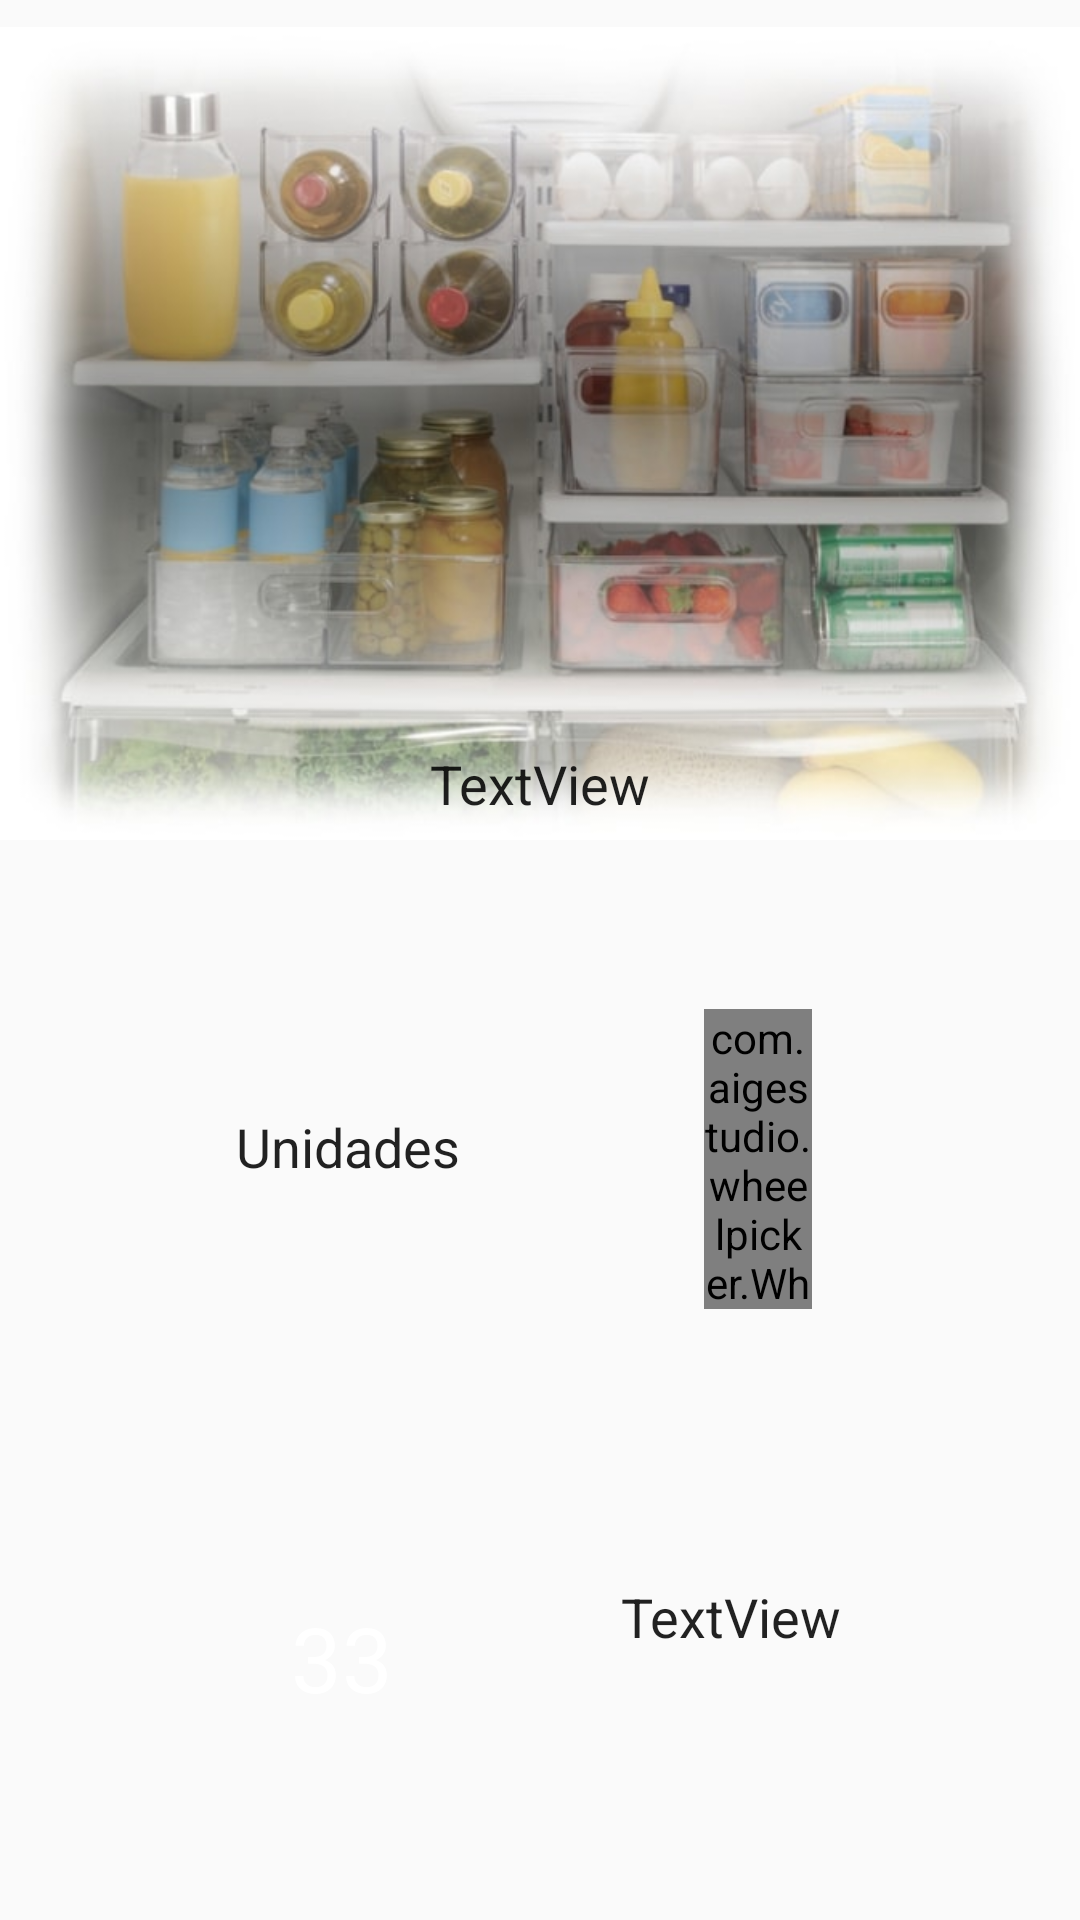

This screen was rendered from an Android layout file. Write that file and the resources it references.
<!-- AndroidManifest.xml: application theme AppTheme -->
<!-- res/layout/fragment_detalles.xml -->
<FrameLayout xmlns:android="http://schemas.android.com/apk/res/android"
    xmlns:app="http://schemas.android.com/apk/res-auto"
    xmlns:tools="http://schemas.android.com/tools"
    android:layout_width="match_parent"
    android:layout_height="match_parent"
    tools:context="net.ddns.smartfridge.smartfridgev2.vista.fragmentos.Fragment_detalles">

    <android.support.constraint.ConstraintLayout
        android:id="@+id/constraintLayout"
        android:layout_width="match_parent"
        android:layout_height="match_parent"
        tools:context="net.ddns.smartfridge.smartfridgev2.vista.actividades.ca.DetallesActivity">

        <ImageView
            android:id="@+id/ivFondoBlur"
            android:layout_width="wrap_content"
            android:layout_height="289dp"
            android:src="@drawable/inside_fridge2"
            app:layout_constraintBottom_toBottomOf="parent"
            app:layout_constraintEnd_toEndOf="parent"
            app:layout_constraintStart_toStartOf="parent"
            app:layout_constraintTop_toTopOf="parent"
            app:layout_constraintVertical_bias="0.0" />

        <ImageView
            android:id="@+id/ivAlimentoDetalles"
            android:layout_width="198dp"
            android:layout_height="177dp"
            android:layout_marginBottom="8dp"
            android:layout_marginEnd="8dp"
            android:layout_marginStart="8dp"
            android:layout_marginTop="8dp"
            app:layout_constraintBottom_toBottomOf="parent"
            app:layout_constraintEnd_toEndOf="parent"
            app:layout_constraintStart_toStartOf="parent"
            app:layout_constraintTop_toTopOf="parent"
            app:layout_constraintVertical_bias="0.091"
            app:srcCompat="@mipmap/ic_launcher_round" />

        <TextView
            android:id="@+id/tvNombreAlimentoDetalles"
            android:layout_width="205dp"
            android:layout_height="71dp"
            android:gravity="center"
            android:text="TextView"
            android:textAlignment="center"
            android:textAppearance="@style/TextAppearance.AppCompat"
            android:textSize="18sp"
            app:layout_constraintEnd_toEndOf="@+id/ivAlimentoDetalles"
            app:layout_constraintStart_toStartOf="@+id/ivAlimentoDetalles"
            app:layout_constraintTop_toBottomOf="@+id/ivAlimentoDetalles" />

        <com.aigestudio.wheelpicker.WheelPicker
            android:id="@+id/wheelUdsDetalles"
            android:layout_width="36dp"
            android:layout_height="100dp"
            android:layout_marginStart="8dp"
            android:layout_marginTop="8dp"
            app:layout_constraintBottom_toBottomOf="@+id/tvUnidadesDetalles"
            app:layout_constraintEnd_toEndOf="parent"
            app:layout_constraintHorizontal_bias="0.397"
            app:layout_constraintStart_toEndOf="@+id/tvUnidadesDetalles"
            app:layout_constraintTop_toTopOf="@+id/tvUnidadesDetalles"
            app:wheel_atmospheric="true"
            app:wheel_curved="true"
            app:wheel_cyclic="false"
            app:wheel_indicator="true"
            app:wheel_indicator_color="@color/colorAccent"
            app:wheel_item_space="80px"
            app:wheel_item_text_color="@color/light_grey_superLight"
            app:wheel_item_text_size="15dp"
            app:wheel_maximum_width_text="15dp"
            app:wheel_selected_item_position="1"
            app:wheel_selected_item_text_color="@color/grey_dark" />

        <TextView
            android:id="@+id/tvUnidadesDetalles"
            android:layout_width="103dp"
            android:layout_height="38dp"
            android:layout_marginBottom="8dp"
            android:layout_marginTop="8dp"
            android:gravity="center"
            android:text="Unidades"
            android:textAppearance="@style/TextAppearance.AppCompat"
            android:textSize="18sp"
            app:layout_constraintBottom_toBottomOf="parent"
            app:layout_constraintEnd_toEndOf="parent"
            app:layout_constraintHorizontal_bias="0.252"
            app:layout_constraintStart_toStartOf="parent"
            app:layout_constraintTop_toBottomOf="@+id/tvNombreAlimentoDetalles"
            app:layout_constraintVertical_bias="0.203" />

        <TextView
            android:id="@+id/tvFechaCaducidadDetalles"
            android:layout_width="103dp"
            android:layout_height="38dp"
            android:layout_marginBottom="8dp"
            android:layout_marginEnd="8dp"
            android:layout_marginStart="8dp"
            android:layout_marginTop="8dp"
            android:gravity="center"
            android:text="TextView"
            android:textAlignment="center"
            android:textAppearance="@style/TextAppearance.AppCompat"
            android:textSize="18sp"
            app:layout_constraintBottom_toBottomOf="parent"
            app:layout_constraintEnd_toEndOf="parent"
            app:layout_constraintHorizontal_bias="0.385"
            app:layout_constraintStart_toEndOf="@+id/tvDiasRestantesDetalles"
            app:layout_constraintTop_toBottomOf="@+id/wheelUdsDetalles"
            app:layout_constraintVertical_bias="0.506" />

        <TextView
            android:id="@+id/tvDiasRestantesDetalles"
            android:layout_width="70dp"
            android:layout_height="70dp"
            android:layout_marginBottom="8dp"
            android:layout_marginEnd="8dp"
            android:layout_marginTop="8dp"
            android:background="@drawable/rounded_textview"
            android:gravity="center"
            android:text="33"
            android:textAlignment="center"
            android:textAppearance="@style/TextAppearance.AppCompat"
            android:textColor="@android:color/white"
            android:textSize="30sp"
            app:layout_constraintBottom_toBottomOf="parent"
            app:layout_constraintEnd_toEndOf="parent"
            app:layout_constraintHorizontal_bias="0.28"
            app:layout_constraintStart_toStartOf="parent"
            app:layout_constraintTop_toBottomOf="@+id/tvUnidadesDetalles"
            app:layout_constraintVertical_bias="0.71000004" />

    </android.support.constraint.ConstraintLayout>

</FrameLayout>
<!-- resources referenced by this layout -->
<resources>
  <color name="colorAccent">#1CACCC</color>
  <color name="grey_dark">#555866</color>
  <color name="light_grey_superLight">#B6B5BA</color>
  <!-- drawable inside_fridge2: jpg bitmap (drawable, 44499 bytes) -->
  <style name="AppTheme" parent="Theme.AppCompat.Light.DarkActionBar">
          
          <item name="colorPrimary">@color/colorPrimary</item>
          <item name="colorPrimaryDark">@color/colorPrimaryDark</item>
          <item name="colorAccent">@color/colorAccent</item>
      </style>
  <color name="colorPrimary">#3f51b5</color>
  <color name="colorPrimaryDark">#303F9F</color>
</resources>
